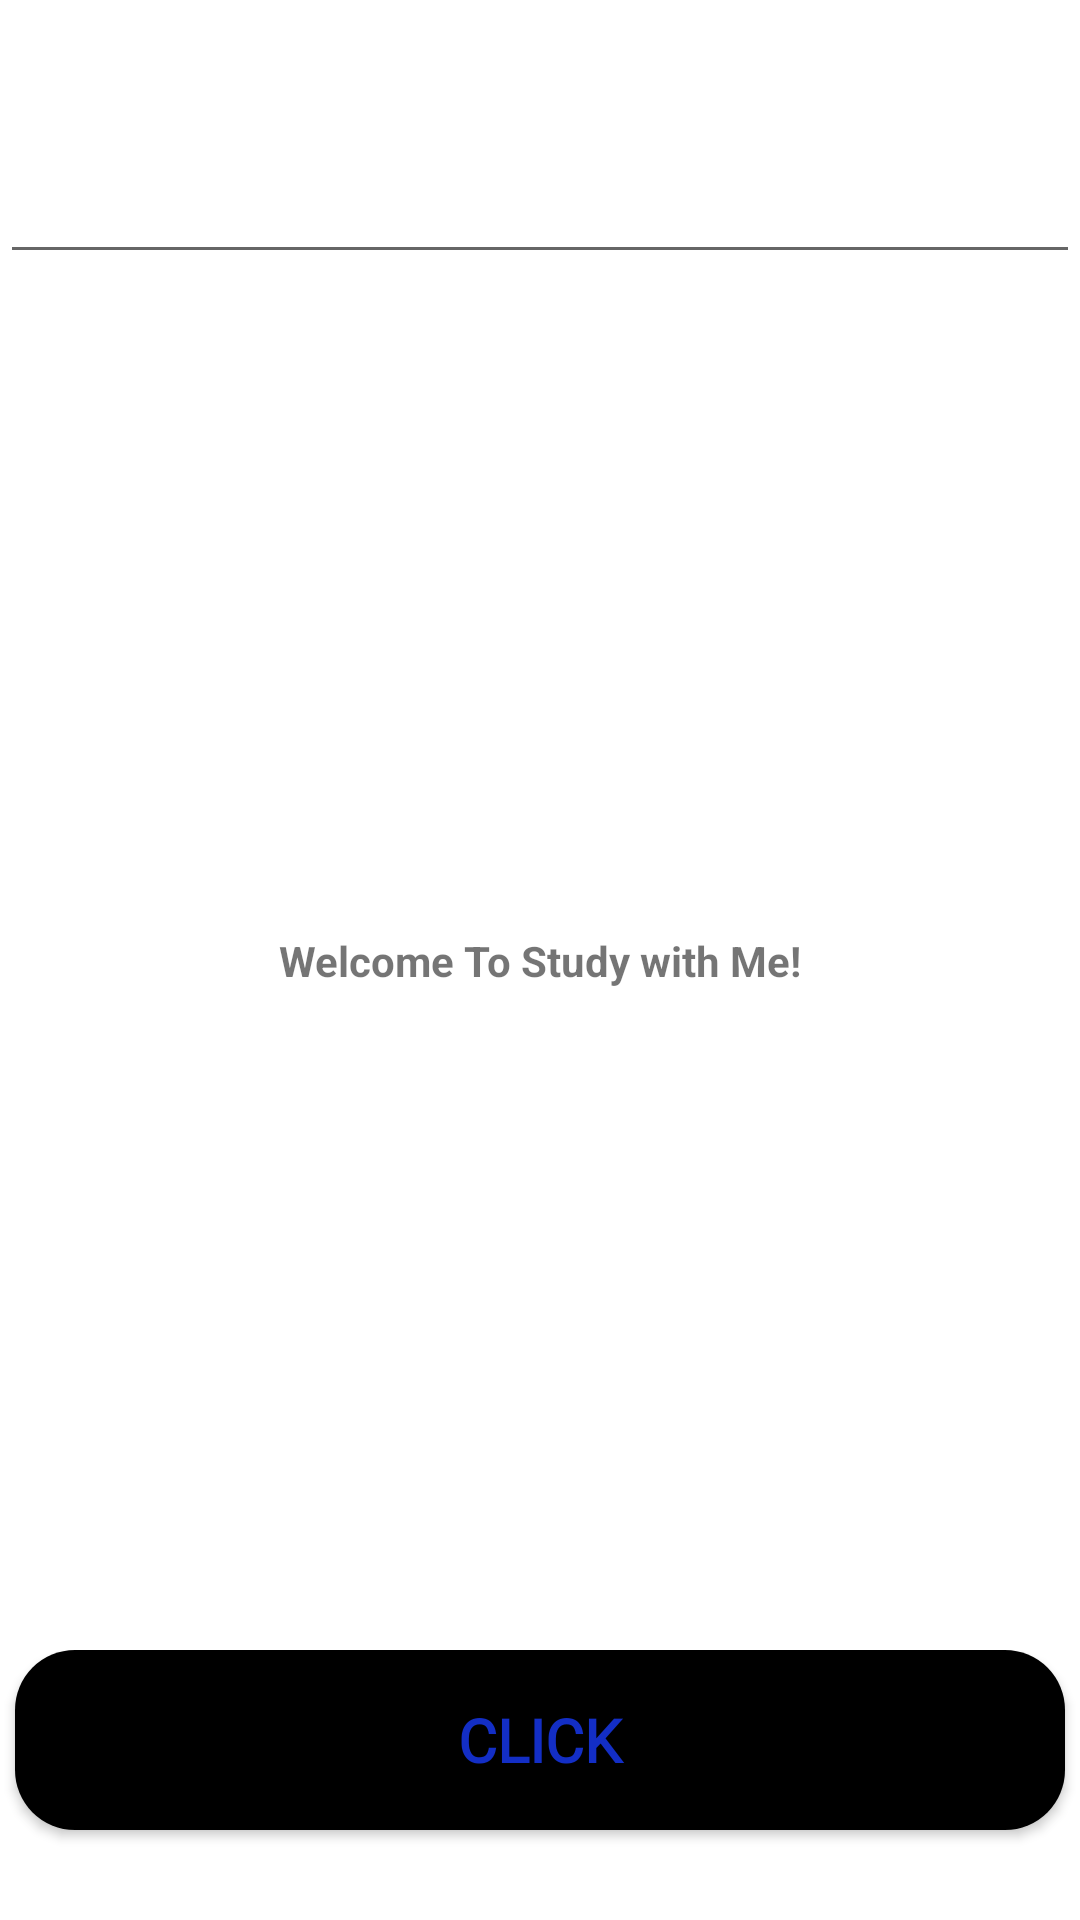

Here is an Android app screen rendered from its layout file. Give the layout XML and the strings, colors and styles it references.
<!-- AndroidManifest.xml: application theme Theme.SamApp -->
<!-- res/layout/activity_dictation.xml -->
<?xml version="1.0" encoding="utf-8"?>
<androidx.constraintlayout.widget.ConstraintLayout xmlns:android="http://schemas.android.com/apk/res/android"
    xmlns:app="http://schemas.android.com/apk/res-auto"
    xmlns:tools="http://schemas.android.com/tools"
    android:layout_width="match_parent"
    android:layout_height="match_parent"
    tools:context=".tool.DictationActivity">

    <EditText
        android:layout_marginTop="50dp"
        android:layout_width="match_parent"
        android:layout_height="wrap_content"
        app:layout_constraintLeft_toLeftOf="parent"
        app:layout_constraintRight_toRightOf="parent"
        app:layout_constraintTop_toTopOf="parent"/>

    <TextView
        android:id="@+id/tvTest"
        android:layout_width="wrap_content"
        android:layout_height="wrap_content"
        android:text="Welcome To Study with Me!"
        android:textStyle="bold"
        app:layout_constraintBottom_toBottomOf="parent"
        app:layout_constraintLeft_toLeftOf="parent"
        app:layout_constraintRight_toRightOf="parent"
        app:layout_constraintTop_toTopOf="parent"/>

    <LinearLayout
        android:layout_width="match_parent"
        android:layout_height="wrap_content"
        android:orientation="vertical"
        app:layout_constraintBottom_toBottomOf="parent"
        android:gravity="center">

            <Button
                android:id="@+id/btn1"
                android:layout_width="350dp"
                android:layout_height="60dp"
                android:text="Click"
                android:textColor="@color/blue"
                android:textStyle="bold"
                android:textSize="20sp"
                android:fontFamily="@font/no4"
                android:layout_marginBottom="30dp"
                android:background="@drawable/btn_black"/>

    </LinearLayout>

</androidx.constraintlayout.widget.ConstraintLayout>
<!-- resources referenced by this layout -->
<resources>
  <color name="blue">#132EC5</color>
  <!-- drawable btn_black (drawable) -->
  <?xml version="1.0" encoding="utf-8"?>
  <shape xmlns:android="http://schemas.android.com/apk/res/android"
      android:padding="10dp"
      android:shape="rectangle">
      <solid android:color="#000000"/>
  
      <corners
          android:topLeftRadius="20dp"
          android:topRightRadius="20dp"
          android:bottomRightRadius="20dp"
          android:bottomLeftRadius="20dp"/>
  
  </shape>
  <style name="Theme.SamApp" parent="Theme.MaterialComponents.DayNight.NoActionBar">
          
          
          <item name="windowNoTitle">true</item>
          <item name="colorPrimary">@color/test</item>
          <item name="colorPrimaryVariant">@color/test</item>
          <item name="colorOnPrimary">@color/white</item>
          
          <item name="colorSecondary">@color/teal_200</item>
          <item name="colorSecondaryVariant">@color/teal_700</item>
          <item name="colorOnSecondary">@color/black</item>
          
          <item name="android:statusBarColor">@color/test</item>
          
      </style>
  <color name="test">#ffd400</color>
  <color name="white">#FFFFFFFF</color>
  <color name="teal_200">#FF03DAC5</color>
  <color name="teal_700">#FF018786</color>
  <color name="black">#FF000000</color>
</resources>
